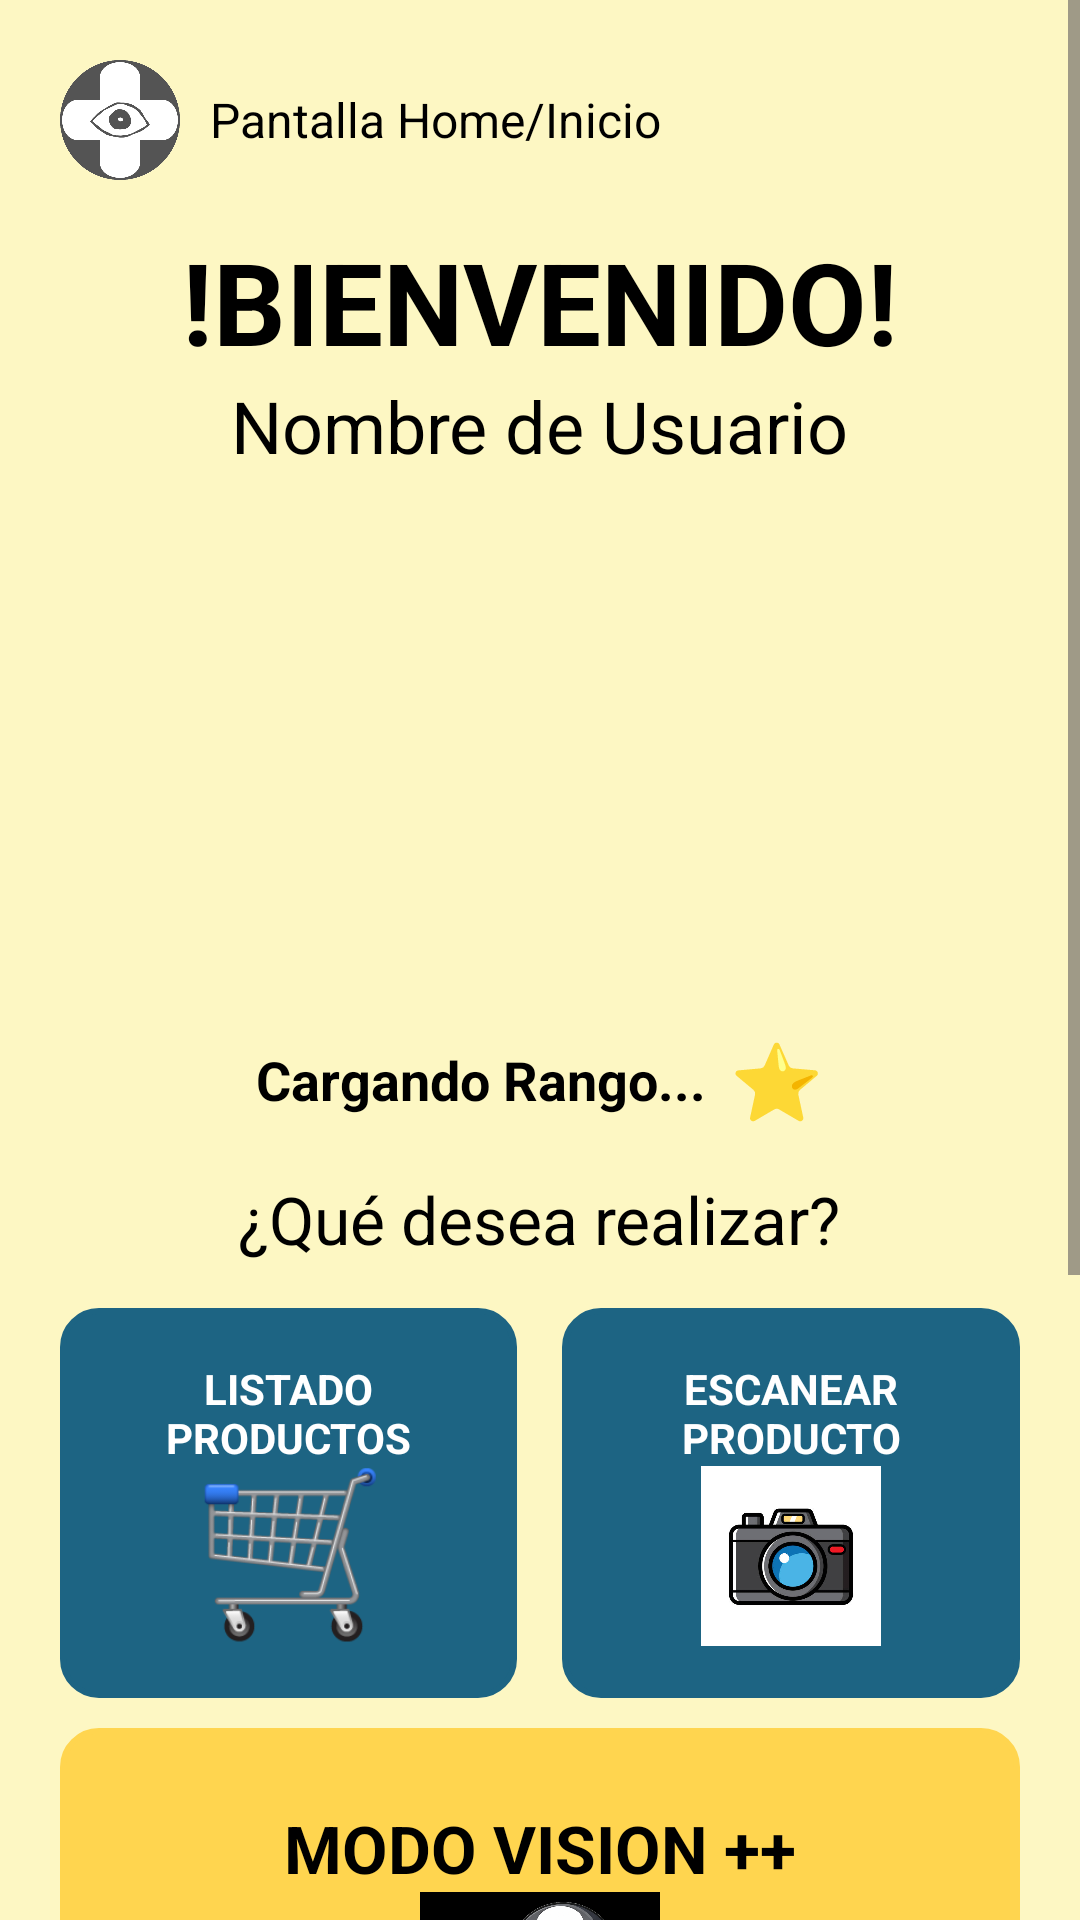

Write the Android layout XML for this screen, with the resource values it uses.
<!-- AndroidManifest.xml: application theme Theme.Visión -->
<!-- res/layout/activity_home.xml -->
<?xml version="1.0" encoding="utf-8"?>
<ScrollView xmlns:android="http://schemas.android.com/apk/res/android"
            xmlns:app="http://schemas.android.com/apk/res-auto"
            android:layout_width="match_parent"
            android:layout_height="match_parent"
            android:background="@color/bgColorCrema"
            android:fillViewport="true">

    <LinearLayout
            android:layout_width="match_parent"
            android:layout_height="wrap_content"
            android:orientation="vertical"
            android:gravity="center_horizontal"
            android:padding="20dp">

        <LinearLayout
                android:layout_width="match_parent"
                android:layout_height="wrap_content"
                android:gravity="center_vertical"
                android:layout_marginBottom="15dp">
            <ImageView
                    android:layout_width="40dp"
                    android:layout_height="40dp"
                    android:src="@drawable/visionlogo" />
            <TextView
                    android:layout_width="wrap_content"
                    android:layout_height="wrap_content"
                    android:text="Pantalla Home/Inicio"
                    android:textSize="16sp"
                    android:layout_marginStart="10dp"
                    android:textColor="@color/black" />
        </LinearLayout>

        <TextView
                android:layout_width="wrap_content"
                android:layout_height="wrap_content"
                android:text="!BIENVENIDO!"
                android:textSize="38sp"
                android:textStyle="bold"
                android:textColor="@color/black" />

        <TextView
                android:id="@+id/tvNombreHome"
                android:layout_width="wrap_content"
                android:layout_height="wrap_content"
                android:text="Nombre de Usuario"
                android:textSize="24sp"
                android:textColor="@color/black"
                android:layout_marginBottom="15dp" />

        <RelativeLayout
                android:layout_width="wrap_content"
                android:layout_height="wrap_content"
                android:layout_marginBottom="10dp">

            <com.google.android.material.imageview.ShapeableImageView
                    android:id="@+id/ivPerfilHome"
                    android:layout_width="160dp"
                    android:layout_height="160dp"
                    android:padding="2dp"
                    android:scaleType="centerCrop"
                    app:shapeAppearanceOverlay="@style/CircularImageViewStyle"
                    android:src="@drawable/logodefecto" />

            <ImageView
                    android:id="@+id/ivGestionUsuario"
                    android:layout_width="40dp"
                    android:layout_height="40dp"
                    android:src="@drawable/logodefecto"
                    android:layout_alignBottom="@id/ivPerfilHome"
                    android:layout_alignEnd="@id/ivPerfilHome"
                    android:layout_marginEnd="-5dp"
                    android:layout_marginBottom="-5dp" />
        </RelativeLayout>

        <LinearLayout
                android:layout_width="wrap_content"
                android:layout_height="wrap_content"
                android:orientation="horizontal"
                android:gravity="center"
                android:layout_marginBottom="15dp">

            <TextView
                    android:id="@+id/tvTituloRango"
                    android:layout_width="wrap_content"
                    android:layout_height="wrap_content"
                    android:text="Cargando Rango..."
                    android:textSize="18sp"
                    android:textStyle="bold"
                    android:textColor="@color/black" />

            <FrameLayout
                    android:layout_width="wrap_content"
                    android:layout_height="wrap_content"
                    android:layout_marginStart="8dp">
                <TextView
                        android:layout_width="wrap_content"
                        android:layout_height="wrap_content"
                        android:text="⭐"
                        android:textSize="25sp" />
                <TextView
                        android:id="@+id/tvEmojiFuego"
                        android:layout_width="wrap_content"
                        android:layout_height="wrap_content"
                        android:text="🔥"
                        android:textSize="14sp"
                        android:layout_gravity="top|end"
                        android:visibility="gone" />
            </FrameLayout>
        </LinearLayout>

        <TextView
                android:layout_width="wrap_content"
                android:layout_height="wrap_content"
                android:text="¿Qué desea realizar?"
                android:textSize="22sp"
                android:textColor="@color/black"
                android:layout_marginBottom="15dp" />

        <LinearLayout
                android:layout_width="match_parent"
                android:layout_height="wrap_content"
                android:orientation="horizontal">
            <LinearLayout
                    android:id="@+id/btnListado"
                    style="@style/BotonMenuHome">
                <TextView android:layout_width="wrap_content" android:layout_height="wrap_content" android:text="LISTADO PRODUCTOS" android:textColor="@color/white" android:textStyle="bold" android:gravity="center" />
                <ImageView android:layout_width="60dp" android:layout_height="60dp" android:src="@drawable/logo_listado" />
            </LinearLayout>
            <View android:layout_width="15dp" android:layout_height="1dp" />
            <LinearLayout
                    android:id="@+id/btnEscanear"
                    style="@style/BotonMenuHome">
                <TextView android:layout_width="wrap_content" android:layout_height="wrap_content" android:text="ESCANEAR PRODUCTO" android:textColor="@color/white" android:textStyle="bold" android:gravity="center" />
                <ImageView android:layout_width="60dp" android:layout_height="60dp" android:src="@drawable/logo_escaneo" />
            </LinearLayout>
        </LinearLayout>

        <LinearLayout
                android:id="@+id/btnModoVision"
                style="@style/BotonMenuHomeAmarillo">
            <TextView android:layout_width="wrap_content" android:layout_height="wrap_content" android:text="MODO VISION ++" android:textColor="@color/black" android:textSize="22sp" android:textStyle="bold" />
            <ImageView android:layout_width="80dp" android:layout_height="80dp" android:src="@drawable/logo_visionplus" />
        </LinearLayout>

        <LinearLayout
                android:layout_width="match_parent"
                android:layout_height="wrap_content"
                android:orientation="horizontal">
            <LinearLayout
                    android:id="@+id/btnPrismas"
                    style="@style/BotonMenuHome">
                <TextView android:layout_width="wrap_content" android:layout_height="wrap_content" android:text="PRISMAS ACUMULADOS" android:textColor="@color/white" android:textStyle="bold" android:gravity="center" />
                <ImageView android:layout_width="60dp" android:layout_height="60dp" android:src="@drawable/logo_prismas" />
            </LinearLayout>
            <View android:layout_width="15dp" android:layout_height="1dp" />
            <LinearLayout
                    android:id="@+id/btnDudas"
                    style="@style/BotonMenuHome">
                <TextView android:layout_width="wrap_content" android:layout_height="wrap_content" android:text="DUDAS GENERALES" android:textColor="@color/white" android:textStyle="bold" android:gravity="center" />
                <ImageView android:layout_width="60dp" android:layout_height="60dp" android:src="@drawable/logo_dudas" />
            </LinearLayout>
        </LinearLayout>

        <Button
                android:id="@+id/btnSalir"
                android:layout_width="200dp"
                android:layout_height="wrap_content"
                android:layout_marginTop="20dp"
                android:text="Salir Vision+"
                android:backgroundTint="@color/redSalir"
                android:textColor="@color/white" />

    </LinearLayout>
</ScrollView>
<!-- resources referenced by this layout -->
<resources>
  <color name="bgColorCrema">#FDF7C3</color>
  <color name="black">#000000</color>
  <color name="redSalir">#C60000</color>
  <color name="white">#FFFFFF</color>
  <!-- drawable logo_dudas: png bitmap (drawable, 289153 bytes) -->
  <!-- drawable logo_escaneo: png bitmap (drawable, 87770 bytes) -->
  <!-- drawable logo_listado: png bitmap (drawable, 20332 bytes) -->
  <!-- drawable logo_prismas: png bitmap (drawable, 33989 bytes) -->
  <!-- drawable logo_visionplus: png bitmap (drawable, 649018 bytes) -->
  <!-- drawable visionlogo: png bitmap (drawable, 34626 bytes) -->
  <style name="BotonMenuHome">
          <item name="android:layout_width">0dp</item>
          <item name="android:layout_height">130dp</item>
          <item name="android:layout_weight">1</item>
          <item name="android:background">@drawable/rounded_edittext_bg</item>
          <item name="android:backgroundTint">@color/colorBotonesMain</item>
          <item name="android:orientation">vertical</item>
          <item name="android:gravity">center</item>
          <item name="android:padding">10dp</item>
      </style>
  <style name="BotonMenuHomeAmarillo">
          <item name="android:layout_width">match_parent</item>
          <item name="android:layout_height">160dp</item>
          <item name="android:layout_marginTop">10dp</item>
          <item name="android:layout_marginBottom">10dp</item>
          <item name="android:background">@drawable/rounded_edittext_bg</item>
          <item name="android:backgroundTint">@color/amarilloVision</item>
          <item name="android:orientation">vertical</item>
          <item name="android:gravity">center</item>
          <item name="android:padding">15dp</item>
      </style>
  <style name="CircularImageViewStyle">
          <item name="cornerFamily">rounded</item>
          <item name="cornerSize">50%</item>
      </style>
  <style name="Theme.Visión" parent="Base.Theme.Visión" />
  <!-- drawable rounded_edittext_bg (drawable) -->
  <?xml version="1.0" encoding="utf-8"?>
  <shape xmlns:android="http://schemas.android.com/apk/res/android">
      <solid android:color="@color/bgColorCrema" /> <corners android:radius="12dp" /> <stroke android:width="2dp" android:color="@color/black" /> </shape>
  <color name="colorBotonesMain">#1D6483</color>
  <color name="amarilloVision">#FFD54F</color>
  <style name="Base.Theme.Visión" parent="Theme.Material3.DayNight.NoActionBar">
      </style>
</resources>
